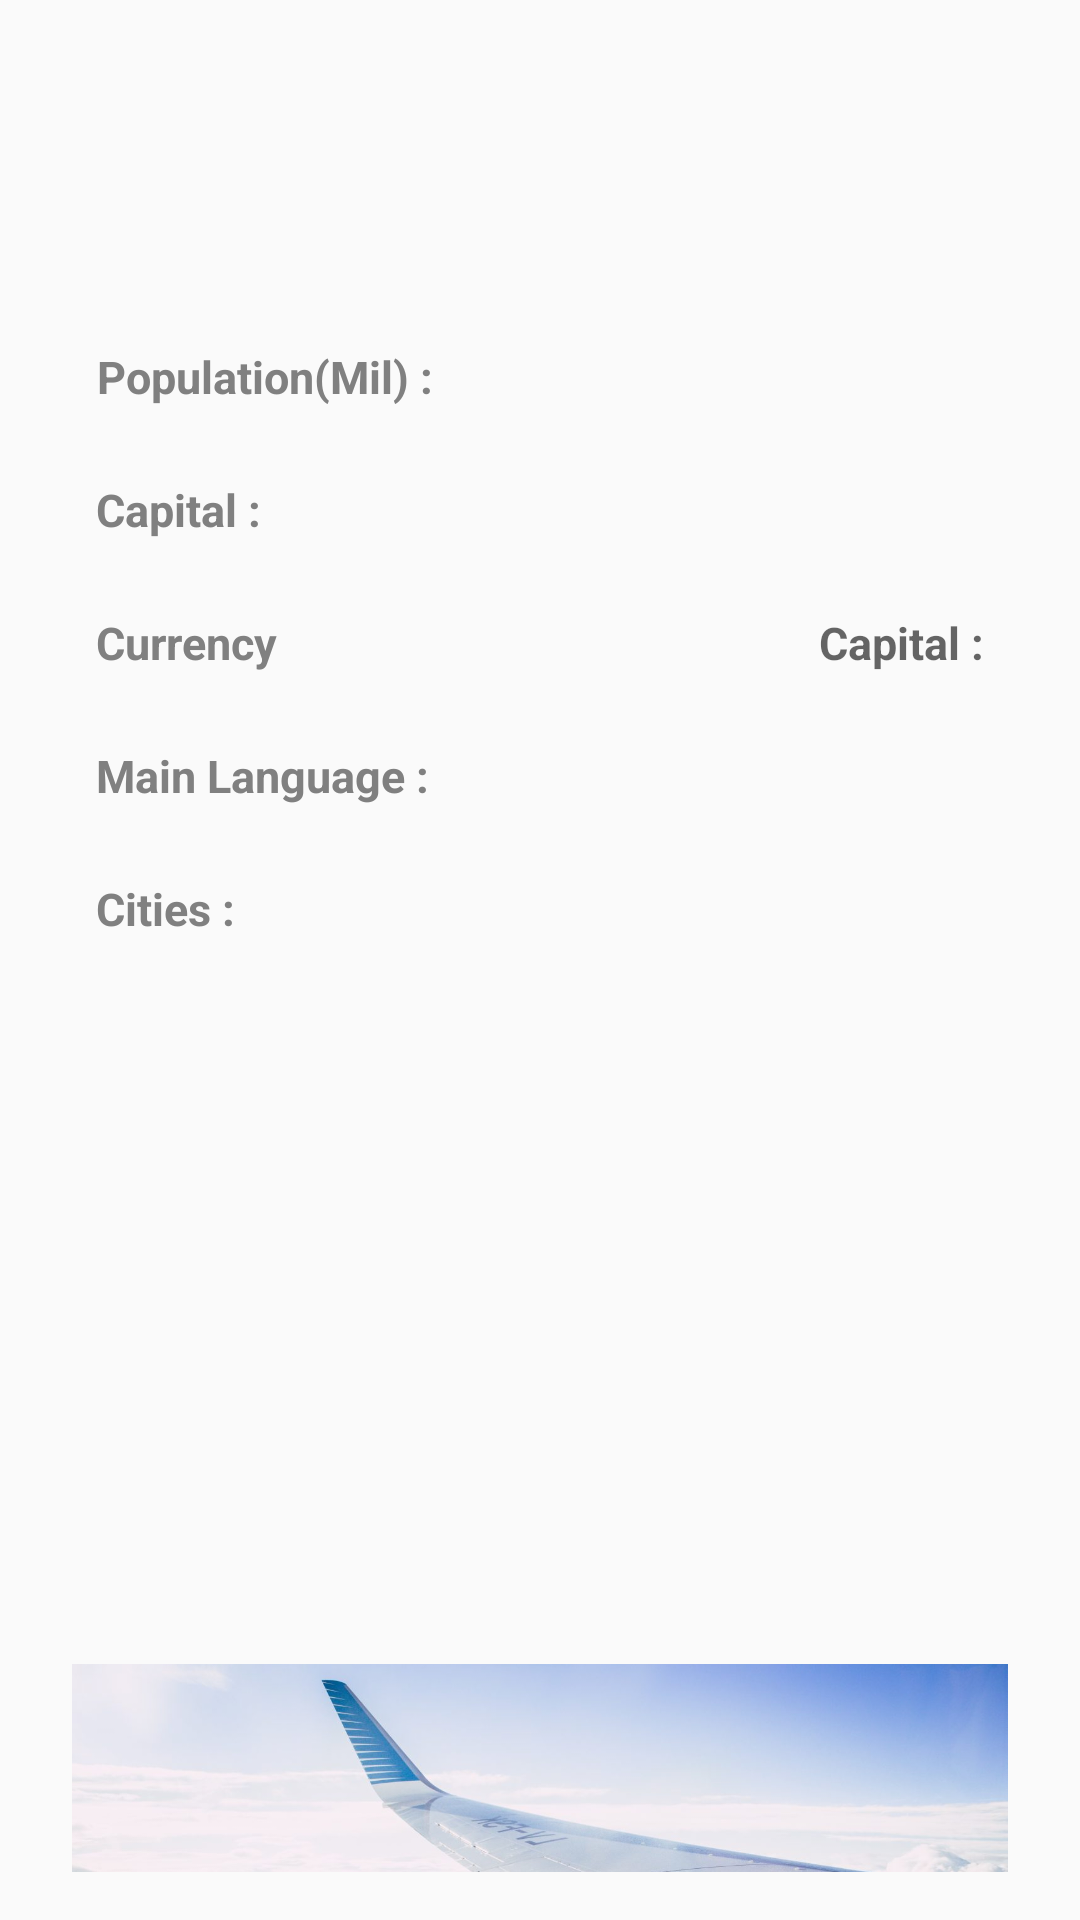

Here is an Android app screen rendered from its layout file. Give the layout XML and the strings, colors and styles it references.
<!-- AndroidManifest.xml: application theme AppTheme -->
<!-- res/layout/activity_country_details.xml -->
<?xml version="1.0" encoding="utf-8"?>
<LinearLayout xmlns:android="http://schemas.android.com/apk/res/android"
    xmlns:tools="http://schemas.android.com/tools"
    android:layout_width="match_parent"
    android:layout_height="match_parent"
    android:orientation="vertical"
    android:padding="16dp"
    tools:context=".CountryDetails">

    
    <LinearLayout
        android:id="@+id/titile"
        android:layout_width="match_parent"
        android:layout_height="wrap_content"
        android:orientation="horizontal">


        <TextView
            android:id="@+id/country_name"
            style="@style/TitleStyle"
            android:layout_width="wrap_content"
            android:layout_height="wrap_content" />


    </LinearLayout>

    <RelativeLayout
        android:layout_width="match_parent"
        android:layout_height="wrap_content"
        android:layout_alignBottom="@+id/title"
        android:paddingTop="@dimen/display_space"
        android:textAlignment="center">

        <TextView
            style="@style/category_about_us"
            android:layout_width="wrap_content"
            android:layout_height="wrap_content"
            android:text="@string/pop" />

        <TextView
            android:id="@+id/population_view"
            style="@style/category_about_us_details"

            android:layout_width="wrap_content"
            android:layout_height="wrap_content"
            android:layout_alignParentRight="true" />


    </RelativeLayout>

    <RelativeLayout
        android:layout_width="match_parent"
        android:layout_height="wrap_content"
        android:paddingTop="@dimen/display_space"
        android:textAlignment="center">

        <TextView
            style="@style/category_about_us"
            android:layout_width="wrap_content"
            android:layout_height="wrap_content"
            android:text="@string/capital" />

        <TextView
            android:id="@+id/capital_view"
            style="@style/category_about_us_details"

            android:layout_width="wrap_content"
            android:layout_height="wrap_content"
            android:layout_alignParentRight="true" />

    </RelativeLayout>

    <RelativeLayout
        android:layout_width="match_parent"
        android:layout_height="wrap_content"
        android:paddingTop="@dimen/display_space"
        android:textAlignment="center">

        <TextView
            style="@style/category_about_us"
            android:layout_width="wrap_content"
            android:layout_height="wrap_content"
            android:text="@string/cur" />

        <TextView
            android:id="@+id/currency_view"
            style="@style/category_about_us_details"


            android:layout_width="wrap_content"
            android:layout_height="wrap_content"
            android:layout_alignParentRight="true"
            android:hint="@string/capital" />

    </RelativeLayout>

    <RelativeLayout
        android:layout_width="match_parent"
        android:layout_height="wrap_content"
        android:paddingTop="@dimen/display_space"
        android:textAlignment="center">

        <TextView
            style="@style/category_about_us"
            android:layout_width="wrap_content"
            android:layout_height="wrap_content"
            android:text="@string/lang" />

        <TextView
            android:id="@+id/language_view"
            style="@style/category_about_us_details"

            android:layout_width="wrap_content"
            android:layout_height="wrap_content"
            android:layout_alignParentRight="true" />

    </RelativeLayout>

    <RelativeLayout
        android:layout_width="match_parent"
        android:layout_height="wrap_content"
        android:paddingTop="@dimen/display_space"
        android:textAlignment="center">

        <TextView
            style="@style/category_about_us"
            android:layout_width="wrap_content"
            android:layout_height="wrap_content"
            android:text="@string/city" />

        <TextView
            android:id="@+id/city_1_view"
            style="@style/category_about_us_details"
            android:layout_width="wrap_content"
            android:layout_height="wrap_content"
            android:layout_alignParentRight="true" />

        <TextView
            android:id="@+id/city_2_view"
            style="@style/category_about_us_details"
            android:layout_width="wrap_content"
            android:layout_height="wrap_content"
            android:layout_below="@id/city_1_view"
            android:layout_alignParentRight="true"
            android:paddingTop="@dimen/double_display_space" />

        <TextView
            android:id="@+id/city_3_view"
            style="@style/category_about_us_details"
            android:layout_width="wrap_content"
            android:layout_height="wrap_content"
            android:layout_below="@id/city_2_view"
            android:layout_alignParentRight="true"
            android:paddingTop="@dimen/double_display_space" />

        <TextView
            android:id="@+id/city_4_view"
            style="@style/category_about_us_details"
            android:layout_width="wrap_content"
            android:layout_height="wrap_content"
            android:layout_below="@id/city_3_view"
            android:layout_alignParentRight="true"
            android:paddingTop="@dimen/double_display_space" />

    </RelativeLayout>

    <ImageView
        android:layout_width="match_parent"
        android:layout_height="297dp"
        android:src="@drawable/countrydetail"
        android:layout_margin="8dp"/>



</LinearLayout>
<!-- resources referenced by this layout -->
<resources>
  <dimen name="display_space">16dp</dimen>
  <dimen name="double_display_space">32dp</dimen>
  <!-- drawable countrydetail: jpg bitmap (drawable, 131087 bytes) -->
  <string name="capital">Capital :</string>
  <string name="city">Cities :</string>
  <string name="cur">Currency</string>
  <string name="lang">Main Language :</string>
  <string name="pop">Population(Mil) :</string>
  <style name="TitleStyle">
          <item name="android:layout_width">wrap_content</item>
          <item name="android:layout_height">wrap_content</item>
          <item name="android:layout_alignParentTop">true</item>
          <item name="android:layout_centerInParent">true</item>
          <item name="android:layout_marginTop">30dp</item>
          <item name="android:textColor">@android:color/black</item>
          <item name="android:textSize">40dp</item>
          <item name="textAllCaps">true</item>
          <item name="android:textStyle">italic|bold</item>
      </style>
  <style name="category_about_us">
          <item name="android:layout_width">match_parent</item>
          <item name="android:layout_height">@dimen/activity_horizontal_margin</item>
          <item name="android:gravity">center_vertical</item>
          <item name="android:layout_marginLeft">16dp</item>
          <item name="android:layout_marginRight">16dp</item>
          <item name="android:layout_marginBottom">8dp</item>
          <item name="android:textColor">@color/ash</item>
          <item name="android:textStyle">bold</item>
          <item name="android:textAlignment">center</item>
          <item name="android:textSize">15sp</item>
          <item name="android:textAppearance">?android:textAppearanceMedium</item>
      </style>
  <style name="category_about_us_details">
          <item name="android:layout_width">match_parent</item>
          <item name="android:layout_height">@dimen/activity_horizontal_margin</item>
          <item name="android:gravity">center_vertical</item>
          <item name="android:layout_marginLeft">16dp</item>
          <item name="android:layout_marginRight">16dp</item>
          <item name="android:layout_marginBottom">8dp</item>
          <item name="android:textColor">@color/darkPurple</item>
          <item name="android:textStyle">bold</item>
          <item name="android:textAlignment">center</item>
          <item name="android:textSize">15sp</item>
          <item name="android:textAppearance">?android:textAppearanceMedium</item>
      </style>
  <style name="AppTheme" parent="Theme.AppCompat.Light.DarkActionBar">
          
          <item name="colorPrimary">@color/colorAccent</item>
          <item name="colorPrimaryDark">@color/darkGreen</item>
          <item name="colorAccent">@color/lightGreen1</item>
      </style>
  <dimen name="activity_horizontal_margin">64dp</dimen>
  <color name="ash">#808080</color>
  <color name="darkPurple">#330033</color>
  <color name="colorAccent">#03DAC5</color>
  <color name="darkGreen">#004709</color>
  <color name="lightGreen1">#7fff80</color>
</resources>
